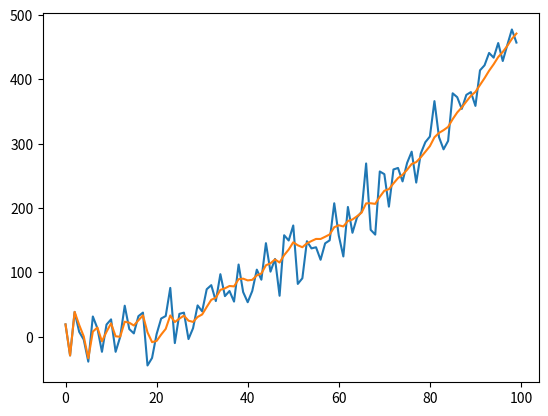

Recreate this plot in Python.
# -*- coding: utf-8 -*-
"""
Created on Wed Jul  9 23:20:51 2014

[redacted]

The test implement code from P. Zarchan Fundamentals of Kalman Filtering
"""

from __future__ import division, print_function
import numpy as np
import matplotlib.pyplot as plt


class LeastSquaresFilter0(object):
    
    def __init__(self):
        self.k = 0
        self.x = 0.
    
    def __call__(self, x):
         self.k += 1
             
         residual =  x - self.x
         self.x = self.x + residual/self.k
         
         return self.x
         
class LeastSquaresFilter1(object):
    
    def __init__(self, dt):
        self.k = 0
        self.x = 0.
        self.dx = 0
        self.dt = dt
    
    def __call__(self, x):
         self.k += 1
             
         K1 = 2*(2*self.k-1) / (self.k*(self.k+1))
         K2 = 6 / (self.k * (self.k+1) * self.dt)
         
         residual =  x - self.x - self.dx*self.dt
         self.x = self.x + self.dx*self.dt + K1 * residual
         self.dx = self.dx + K2*residual
         
         return self.x


class LeastSquaresFilter2(object):
    
    def __init__(self, dt):
        self.k = 0
        self.x = 0.
        self.dx = 0.
        self.ddx = 0.
        self.dt = dt
        self.dt2 = dt**2
    
    def __call__(self, x):
         self.k += 1
         
         k = self.k
         den = k*(k+1)*(k+2)
         K1 = 3*(3*k**2 - 3*k + 2) / den
         K2 = 18*(2*k-1) / (den*self.dt)
         K3 = 60./ (den*self.dt2)
         print(K1,K2,K3)
                         
         residual =  x - self.x - self.dx*self.dt - .5*self.ddx*self.dt2
         self.x += self.dx*self.dt + .5*self.ddx*self.dt2 + K1 * residual
         self.dx += self.ddx*self.dt + K2*residual
         self.ddx += K3*residual
         print(self.x, self.dx, self.ddx)
         return self.x
         
         
def test_first_order ():
    ''' data and example from Zarchan, page 105-6'''
    
    lsf = LeastSquaresFilter1(1)
    
    xs = [1.2, .2, 2.9, 2.1]
    ys = []
    for x in xs:
        ys.append (lsf(x))
    
    plt.plot(xs,c='b')
    plt.plot(ys, c='g')
    plt.plot([0,len(xs)-1], [ys[0], ys[-1]])

         
def test_second_order ():
    ''' data and example from Zarchan, page 114'''
    
    lsf = LeastSquaresFilter2(1)
    
    xs = [1.2, .2, 2.9, 2.1]
    ys = []
    for x in xs:
        ys.append (lsf(x))
    
    plt.plot(xs,c='b')
    plt.plot(ys, c='g')
    plt.plot([0,len(xs)-1], [ys[0], ys[-1]])
    
import numpy.random as random

def fig_3_8():
    """ figure 3.8 in Zarchan, p. 108"""
    lsf = LeastSquaresFilter1(0.1) 
    
    xs = [x+3 + random.randn() for x in np.arange (0,10, 0.1)]
    ys = []
    for x in xs:
        ys.append (lsf(x))
    
    plt.plot(xs)
    plt.plot(ys)    


def listing_3_4():
    """ listing 3.4 in Zarchan, p. 117"""
    
    lsf = LeastSquaresFilter2(0.1) 
    
    xs = [5*x*x -x + 2 + 30*random.randn() for x in np.arange (0,10, 0.1)]
    ys = []
    for x in xs:
        ys.append (lsf(x))
    
    plt.plot(xs)
    plt.plot(ys)
    

if __name__ == "__main__":
    listing_3_4()

    #test_second_order()
    #fig_3_8()